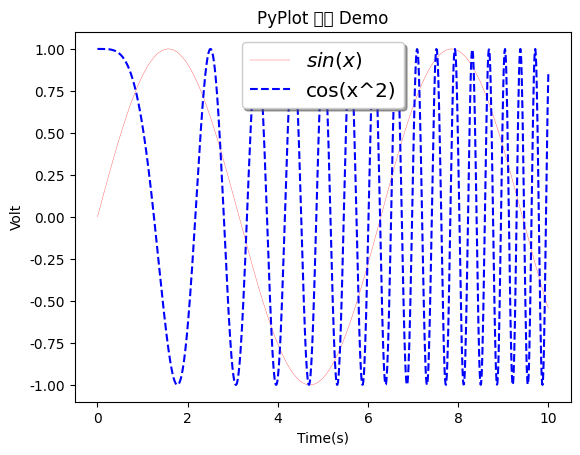

Source code (Python):
# -*- coding: utf-8 -*-
import numpy as np
import matplotlib.pyplot as plt
from mpl_toolkits.mplot3d import Axes3D

plt.rcParams['font.sans-serif'] = ['SimHei']  # 指定默认字体
plt.rcParams['axes.unicode_minus'] = False  # 解决保存图像是负号'-'显示为方块的问题

# plt.figure(figsize=(10, 6), dpi=90)


def sincos():
    '''
    三角函数
    '''
    
    x = np.linspace(0, 10, 1000)
    y = np.sin(x)
    z = np.cos(x**2)
    
    fig, ax = plt.subplots()
    ax.plot(x, y, label="$sin(x)$", color="red", linewidth=0.2)
    ax.plot(x, z, "b--", label="cos(x^2)")
    
    legend = ax.legend(loc='upper center', shadow=True, fontsize='x-large')

    plt.xlabel("Time(s)")
    plt.ylabel("Volt")
    plt.title("PyPlot 曲线 Demo")
    
    plt.show()


def linearplo():
    '''
    线性
    '''

    n = 256
    x = np.linspace(-np.pi, np.pi, n, endpoint=True)
    y = np.sin(2 * x)

    x1=np.linspace(-50,100,500,endpoint=True)
    y1=(x1**2)/9
    plt.plot(x1,y1)

    plt.show()

    X1=np.linspace(-4, 4, 100, endpoint = True)
    plt.plot(X1, (X1**2) / 9)


def scatterplot():
    '''
    散点图
    '''
    N=256
    x=np.random.rand(N)
    y=np.random.rand(N)

    # 普通颜色
    # plt.scatter(x,y)

    # 多种颜色
    # plt.scatter(x, y, c=['b','r','g'])

    area=np.pi * (20 * np.random.rand(N))**2  # 0 to 15 point radiuses
    # 随机颜色
    color=2 * np.pi * np.random.rand(N)
    plt.scatter(x, y, s = area, c = color, alpha = 0.5, cmap = plt.cm.hsv)
    plt.show()


def Ax3D():
    # 3D图标必须的模块，project='3d'的定义
    np.random.seed(42)

    # 采样个数500
    n_samples = 500
    dim = 3

    # 先生成一组3维正态分布数据，数据方向完全随机
    samples = np.random.multivariate_normal(
        np.zeros(dim),
        np.eye(dim),
        n_samples
    )

    # 通过把每个样本到原点距离和均匀分布吻合得到球体内均匀分布的样本
    for i in range(samples.shape[0]):
        r = np.power(np.random.random(), 1.0/3.0)
        samples[i] *= r / np.linalg.norm(samples[i])

    upper_samples = []
    lower_samples = []

    for x, y, z in samples:
        # 3x+2y-z=1作为判别平面
        if z > 3*x + 2*y - 1:
            upper_samples.append((x, y, z))
        else:
            lower_samples.append((x, y, z))

    fig = plt.figure('3D scatter plot')
    ax = fig.add_subplot(111, projection='3d')

    uppers = np.array(upper_samples)
    lowers = np.array(lower_samples)

    # 用不同颜色不同形状的图标表示平面上下的样本
    # 判别平面上半部分为红色圆点，下半部分为绿色三角
    ax.scatter(uppers[:, 0], uppers[:, 1], uppers[:, 2], c='r', marker='o')
    ax.scatter(lowers[:, 0], lowers[:, 1], lowers[:, 2], c='g', marker='^')

    plt.show()



  
def fun(x,y):  
    return np.power(x,2)+np.power(y,2)  

def Ax3DSq():
    fig1=plt.figure("3D 曲面图",figsize=(10,6))#创建一个绘图对象  
    ax=Axes3D(fig1)#用这个绘图对象创建一个Axes对象(有3D坐标)  
    X=np.arange(-2,2,0.1)  
    Y=np.arange(-2,2,0.1)#创建了从-2到2，步长为0.1的arange对象  
    #至此X,Y分别表示了取样点的横纵坐标的可能取值  
    #用这两个arange对象中的可能取值一一映射去扩充为所有可能的取样点  
    X,Y=np.meshgrid(X,Y)  
    Z=fun(X,Y)#用取样点横纵坐标去求取样点Z坐标  

    ax.plot_surface(X, Y, Z, rstride=2, cstride=2, cmap=plt.cm.rainbow)    #用取样点(x,y,z)去构建曲面  
    ax.set_xlabel('x label', color='r')  
    ax.set_ylabel('y label', color='g')  
    ax.set_zlabel('z label', color='b')#给三个坐标轴注明  
    plt.show()#显示模块中的所有绘图对象 


def brokenline():
    
    a = b = np.arange(0, 3, .02)
    c = np.exp(a)
    d = c[::-1]
    fig, ax = plt.subplots()
    ax.plot(a, c, 'k--', label='A',color='r')
    ax.plot(a, d, 'k:', label='B',color='b')
    ax.plot(a, c + d, 'k', label='C',color='y')
    legend = ax.legend(loc='upper center', shadow=True, fontsize='x-large')

    plt.show()

if __name__ == '__main__':

    sincos()
    # linearplo()
    # scatterplot()
    # Ax3D()
    # Ax3DSq()
    # brokenline()
